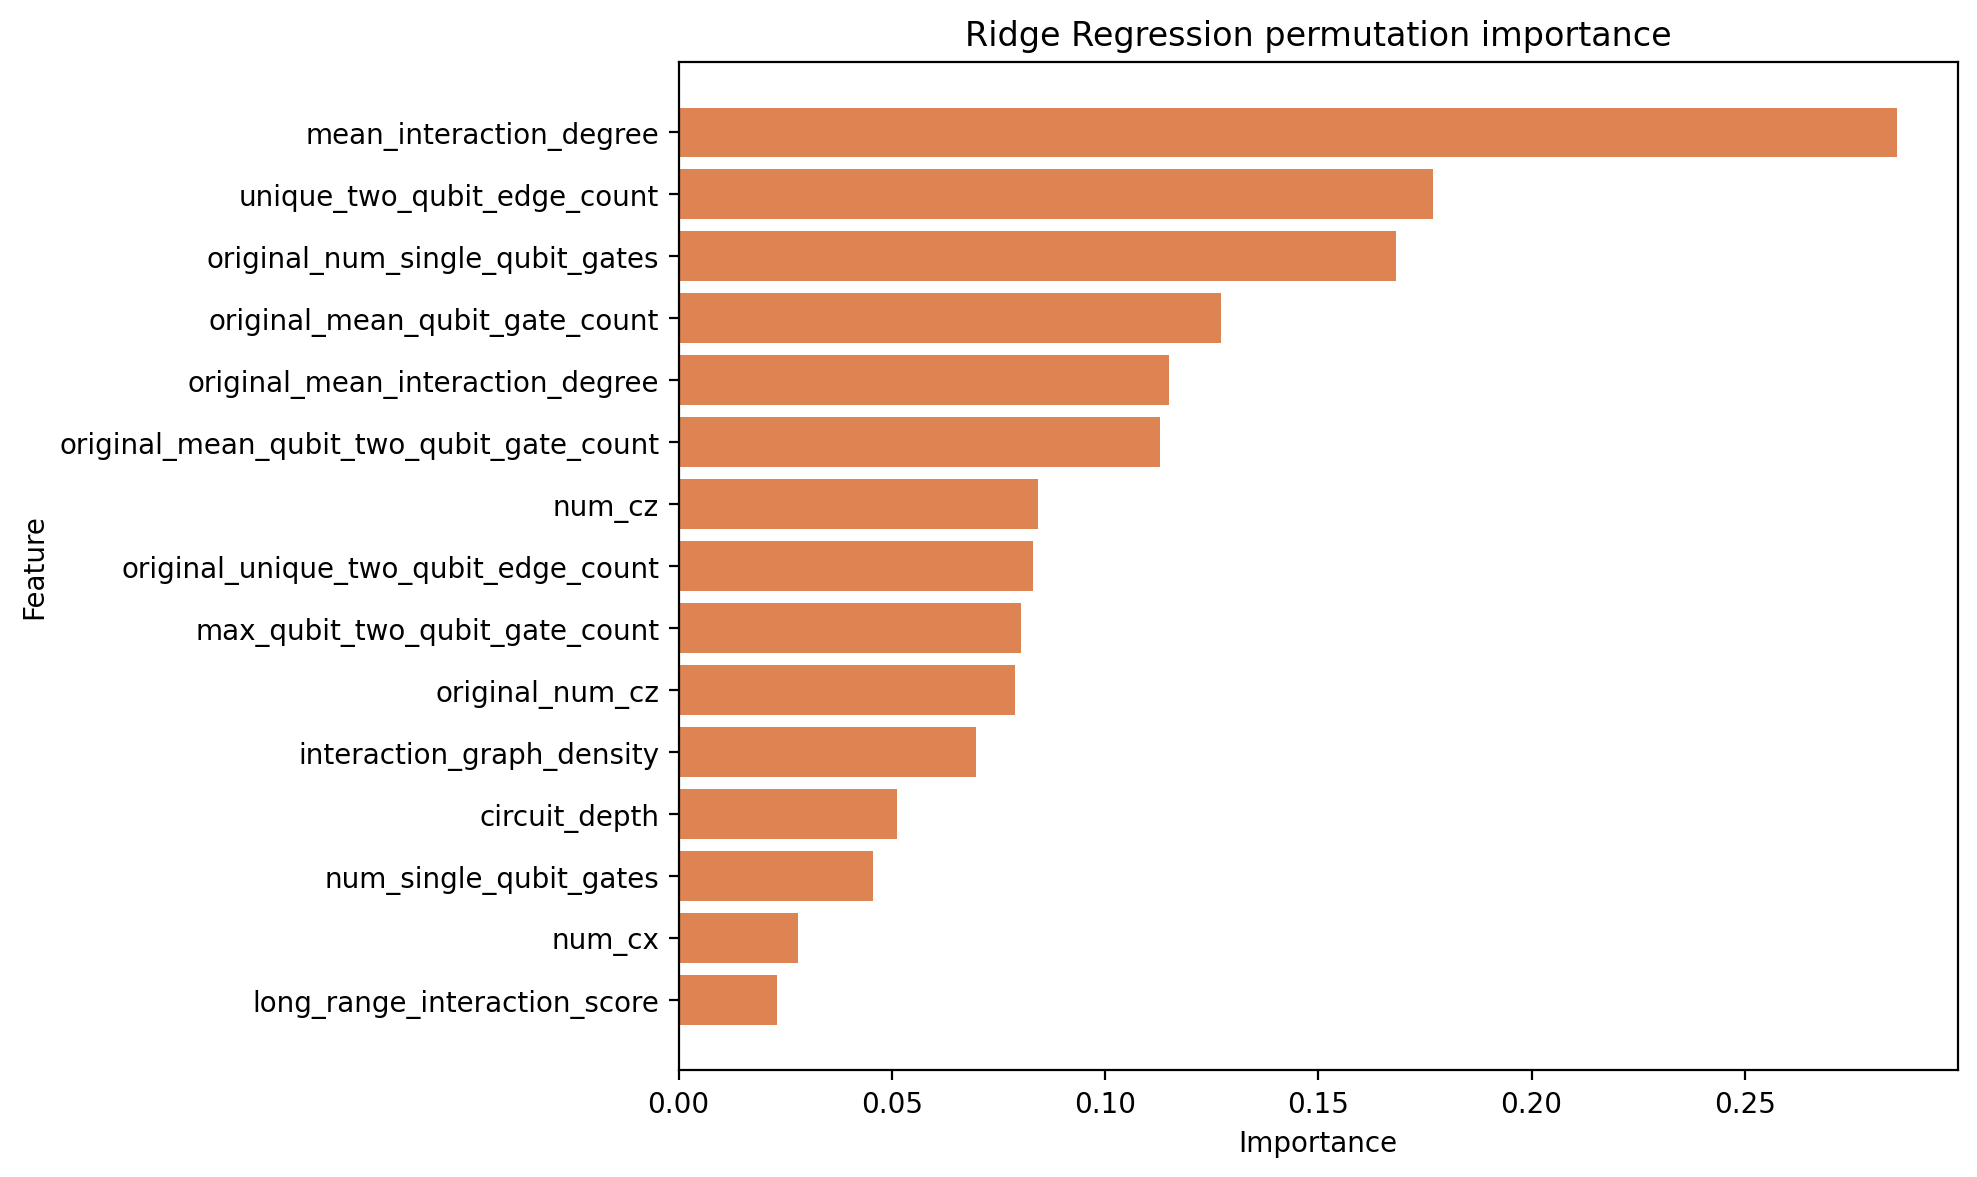

Values plotted in this chart, from the file beside it:
feature, importance_mean, importance_std
mean_interaction_degree, 0.2856, 0.002246
unique_two_qubit_edge_count, 0.1768, 0.001891
original_num_single_qubit_gates, 0.1683, 0.002079
original_mean_qubit_gate_count, 0.1273, 0.00142
original_mean_interaction_degree, 0.1149, 0.001355
original_mean_qubit_two_qubit_gate_count, 0.1129, 0.002145
num_cz, 0.0842, 0.001034
original_unique_two_qubit_edge_count, 0.08309, 0.001578
max_qubit_two_qubit_gate_count, 0.08022, 0.0007621
original_num_cz, 0.07888, 0.0009851
interaction_graph_density, 0.06977, 0.001022
circuit_depth, 0.05127, 0.0007907
num_single_qubit_gates, 0.04563, 0.0007707
num_cx, 0.02803, 0.000428
long_range_interaction_score, 0.02313, 0.0003568
original_max_qubit_gate_count, 0.02227, 0.0004322
original_circuit_depth, 0.01702, 0.0002877
original_max_interaction_degree, 0.01662, 0.000573
original_num_cx, 0.01113, 0.0004427
original_entanglement_density, 0.008603, 0.0004069
active_qubit_fraction, 0.00842, 0.0003045
measurement_count, 0.007826, 0.0001905
qubit_count, 0.007826, 0.0001905
mean_qubit_two_qubit_gate_count, 0.007255, 0.0002405
readout_error, 0.006317, 0.0002165
original_interaction_graph_density, 0.005846, 0.0002083
original_max_qubit_two_qubit_gate_count, 0.005175, 0.0001641
entanglement_density, 0.003393, 0.0001608
original_long_range_interaction_score, 0.002865, 7.73095705426627e-05
max_qubit_gate_count, 0.00269, 0.0001625
compiler_variant, 0.0009652, 0.0002911
original_active_qubit_fraction, 0.000755, 6.480346652003438e-05
two_qubit_gate_error, 0.0006216, 6.293871465763572e-05
max_interaction_degree, 0.000168, 2.6478159032923386e-05
t1_mean, 0.0001379, 2.787381674688184e-05
t2_mean, 0.0001255, 2.0461490747822854e-05
mean_qubit_gate_count, 6.774481440827845e-05, 8.503250304053498e-05
single_qubit_gate_error, 5.588474801052068e-05, 1.9795176206034484e-05
